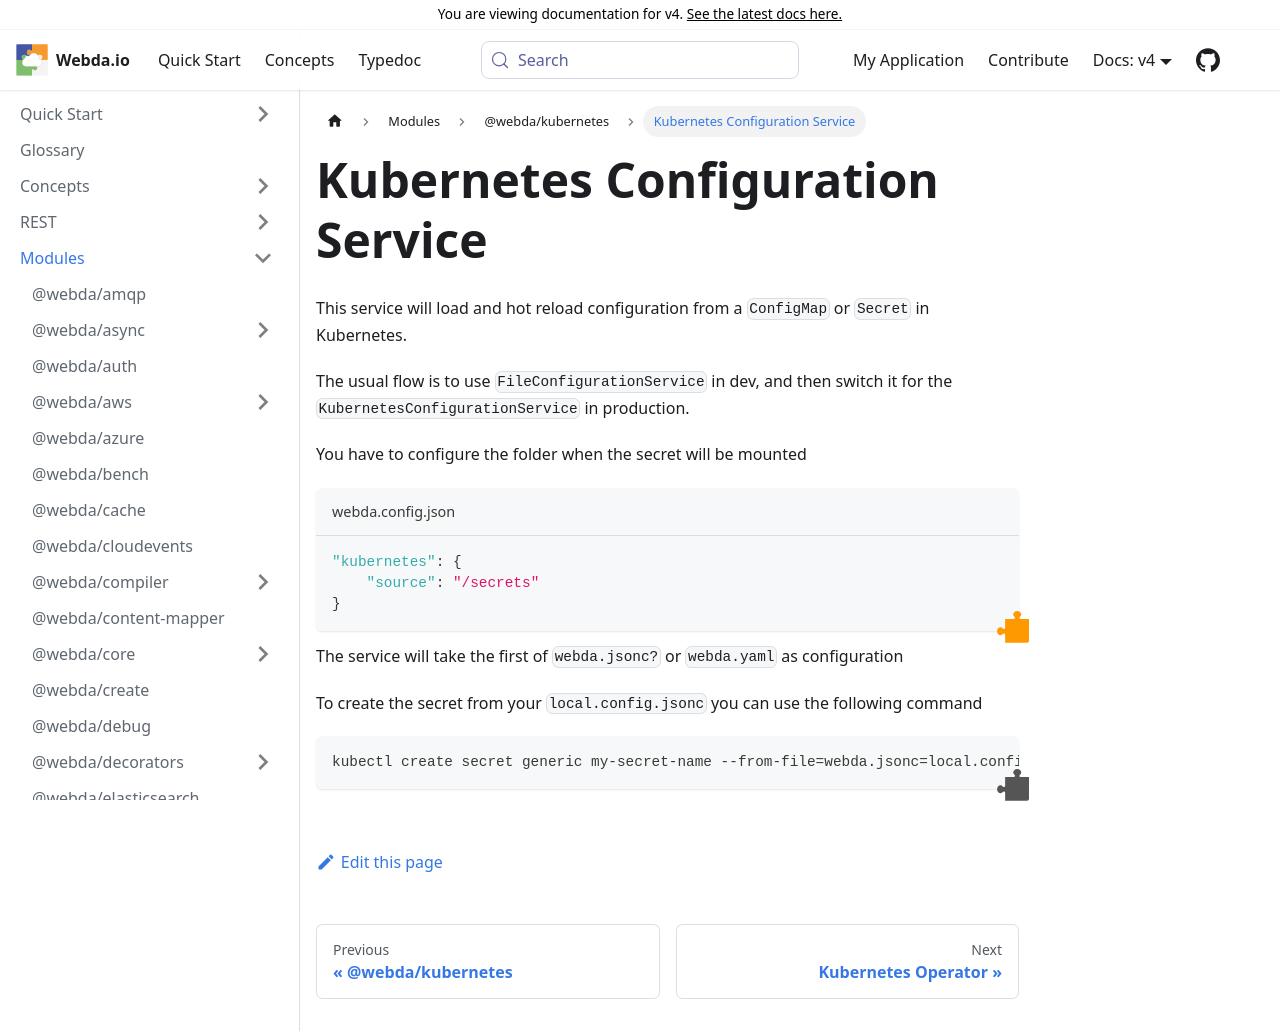

repository: loopingz/webda.io · page: v4/docs/Modules/kubernetes/KubernetesConfiguration/index.html · generator: docusaurus

# Kubernetes Configuration Service

This service will load and hot reload configuration from a `ConfigMap` or `Secret` in Kubernetes.

The usual flow is to use `FileConfigurationService` in dev, and then switch it for the `KubernetesConfigurationService` in production.

You have to configure the folder when the secret will be mounted

```js title="webda.config.json"
"kubernetes": {
    "source": "/secrets"
}
```

The service will take the first of `webda.jsonc?` or `webda.yaml` as configuration

To create the secret from your `local.config.jsonc` you can use the following command

```bash
kubectl create secret generic my-secret-name --from-file=webda.jsonc=local.config.jsonc
```
